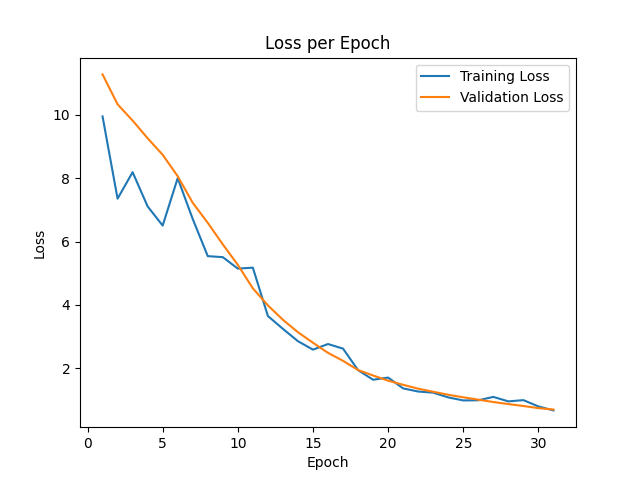

Values plotted in this chart, from the file beside it:
epoch, train_loss, val_loss
0, 55975, 17.47
1, 9.944, 11.27
2, 7.351, 10.33
3, 8.186, 9.813
4, 7.106, 9.255
5, 6.503, 8.735
6, 7.998, 8.058
7, 6.71, 7.22
8, 5.538, 6.589
9, 5.507, 5.909
10, 5.146, 5.264
11, 5.176, 4.524
12, 3.65, 3.986
13, 3.246, 3.532
14, 2.856, 3.139
15, 2.59, 2.808
16, 2.767, 2.489
17, 2.622, 2.237
18, 1.945, 1.948
19, 1.641, 1.775
20, 1.71, 1.612
21, 1.368, 1.482
22, 1.269, 1.36
23, 1.234, 1.262
24, 1.085, 1.167
25, 0.9882, 1.088
26, 0.9936, 1.012
27, 1.1, 0.9383
28, 0.9588, 0.8741
29, 0.9982, 0.8132
30, 0.7991, 0.7461
31, 0.6745, 0.7016
